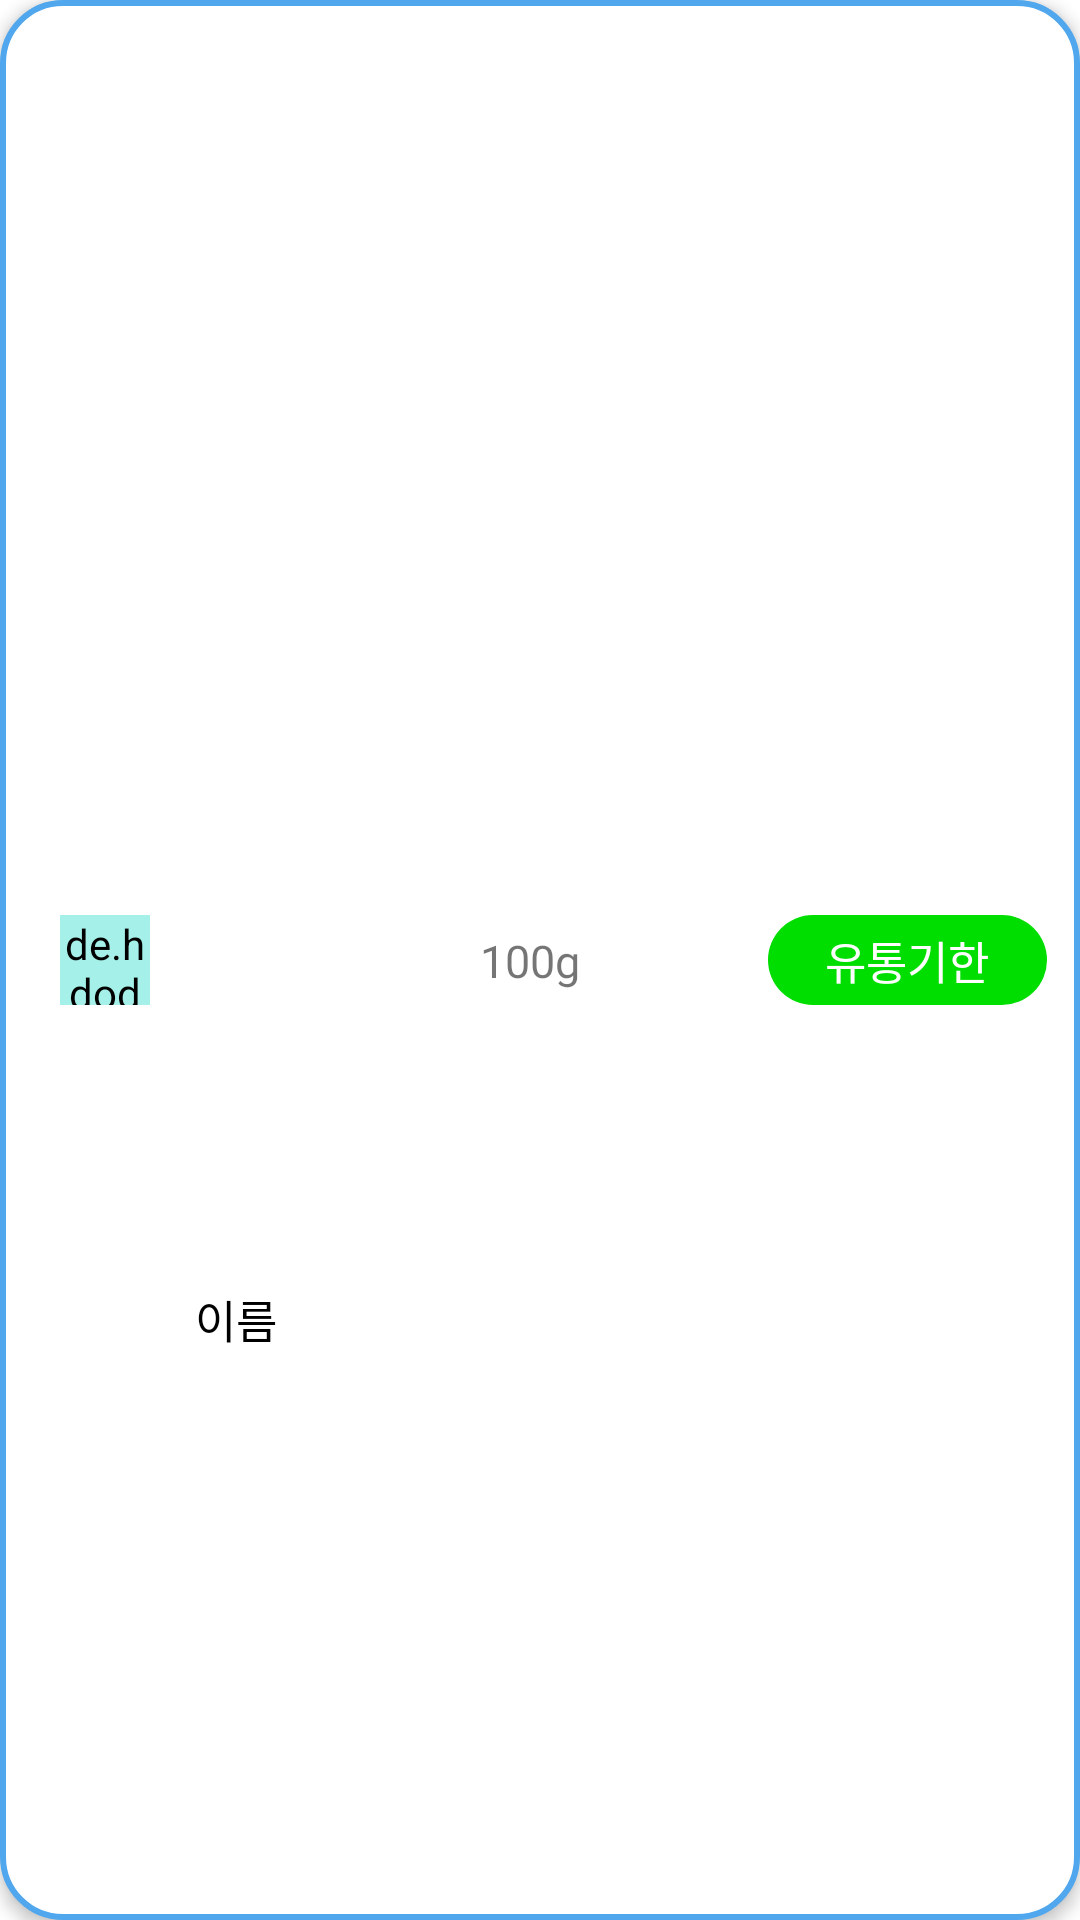

Produce the Android XML layout that renders to this screen, including the resource entries it uses.
<!-- AndroidManifest.xml: application theme Theme.Refrigerator -->
<!-- res/layout/ingredient_item_layout.xml -->
<?xml version="1.0" encoding="utf-8"?>
<androidx.constraintlayout.widget.ConstraintLayout xmlns:android="http://schemas.android.com/apk/res/android"
    xmlns:app="http://schemas.android.com/apk/res-auto"
    android:background="@drawable/ingredient_list_background"
    android:layout_width="match_parent"
    android:layout_height="wrap_content"
    android:paddingTop="10dp"
    android:paddingBottom="10dp"
    android:paddingStart="20dp"
    android:paddingEnd="10dp"
    android:layout_margin="5dp"
    android:elevation="3dp">

        <de.hdodenhof.circleimageview.CircleImageView
            android:id="@+id/ingredient_pic"
            android:layout_width="30dp"
            android:layout_height="30dp"
            android:layout_marginEnd="10dp"
            android:background="@drawable/date_safe"
            android:backgroundTint="@color/new_mint"
            android:scaleType="centerCrop"
            app:layout_constraintStart_toStartOf="parent"
            app:layout_constraintTop_toTopOf="parent"
            app:layout_constraintBottom_toBottomOf="parent"
            app:layout_constraintEnd_toStartOf="@id/ingredient_name"
            >
        </de.hdodenhof.circleimageview.CircleImageView>

        <TextView
            android:id="@+id/ingredient_name"
            android:layout_width="0dp"
            android:layout_height="wrap_content"
            android:layout_marginStart="5dp"
            android:fontFamily="@font/jua"
            android:minHeight="20dp"
            android:text="이름"
            android:textColor="@color/black"
            android:textSize="15sp"
            android:textStyle="normal"

            app:layout_constraintBottom_toBottomOf="parent"
            app:layout_constraintEnd_toStartOf="@id/ingredient_amount"
            app:layout_constraintStart_toEndOf="@id/ingredient_pic"
            app:layout_constraintTop_toTopOf="parent"
            app:layout_constraintVertical_bias="0.7">

        </TextView>

        <TextView
            android:id="@+id/ingredient_amount"
            android:layout_width="0dp"
            android:layout_height="wrap_content"
            android:textSize="15sp"
            android:text="100g"
            android:fontFamily="@font/jua"

            app:layout_constraintStart_toEndOf="@id/ingredient_name"
            app:layout_constraintTop_toTopOf="parent"
            app:layout_constraintBottom_toBottomOf="parent"
            app:layout_constraintEnd_toStartOf="@id/ingredient_period"
            app:layout_constraintVertical_bias="0.5"
            >
        </TextView>
        <TextView
            android:id="@+id/ingredient_period"
            android:layout_width="0dp"
            android:layout_height="wrap_content"
            android:padding="5dp"
            android:textSize="15sp"
            android:textColor="@color/white"
            android:text="유통기한"
            android:fontFamily="@font/jua"
            android:textAlignment="center"
            android:background="@drawable/date_safe"
            app:layout_constraintStart_toEndOf="@id/ingredient_amount"
            app:layout_constraintTop_toTopOf="parent"
            app:layout_constraintBottom_toBottomOf="parent"
            app:layout_constraintEnd_toEndOf="parent"
            >

        </TextView>
</androidx.constraintlayout.widget.ConstraintLayout>
<!-- resources referenced by this layout -->
<resources>
  <color name="black">#FF000000</color>
  <color name="new_mint">#A5F1E9</color>
  <color name="white">#FFFFFFFF</color>
  <!-- drawable date_safe (drawable) -->
  <?xml version="1.0" encoding="utf-8"?>
  <layer-list xmlns:android="http://schemas.android.com/apk/res/android">
      <item>
          <shape android:shape="rectangle">
              <stroke android:width = "0dp" android:color = "@color/wgrey"/>
              <corners
                  android:bottomRightRadius="16dp"
                  android:bottomLeftRadius="16dp"
                  android:topLeftRadius="16dp"
                  android:topRightRadius="16dp"/>
          </shape>
      </item>
  
      <item
          android:bottom="1dp"
          android:left="1dp"
          android:right="1dp"
          android:top="1dp">
          <shape android:shape="rectangle">
              <solid android:color="#00DE00"></solid>
  
  
  
  
  
  
  
              <corners
                  android:bottomRightRadius="100dp"
                  android:bottomLeftRadius="100dp"
                  android:topLeftRadius="100dp"
                  android:topRightRadius="100dp"/>
          </shape>
      </item>
  </layer-list>
  <!-- drawable ingredient_list_background (drawable) -->
  <?xml version="1.0" encoding="utf-8"?>
  <shape xmlns:android="http://schemas.android.com/apk/res/android">
      <solid android:color="@color/white" />
      <stroke android:width="2dp" android:color="@color/blue"/>
      <corners android:radius="20dp" />
  </shape>
  <style name="Theme.Refrigerator" parent="Theme.MaterialComponents.DayNight.NoActionBar">
          
          <item name="colorPrimary">@color/blue</item>
          <item name="colorPrimaryVariant">@color/purple_700</item>
          <item name="colorOnPrimary">@color/white</item>
          
          <item name="colorSecondary">@color/teal_200</item>
          <item name="colorSecondaryVariant">@color/teal_700</item>
          <item name="colorOnSecondary">@color/black</item>
          
          <item name="android:statusBarColor">@color/white</item>
  
          
          <item name="windowNoTitle">true</item>
          <item name="android:windowLightStatusBar" tools:targetApi="m">true</item>
  
      </style>
  <color name="wgrey">#8c8c8c</color>
  <color name="blue">#50a7ee</color>
  <color name="purple_700">#FF3700B3</color>
  <color name="teal_200">#FF03DAC5</color>
  <color name="teal_700">#FF018786</color>
</resources>
